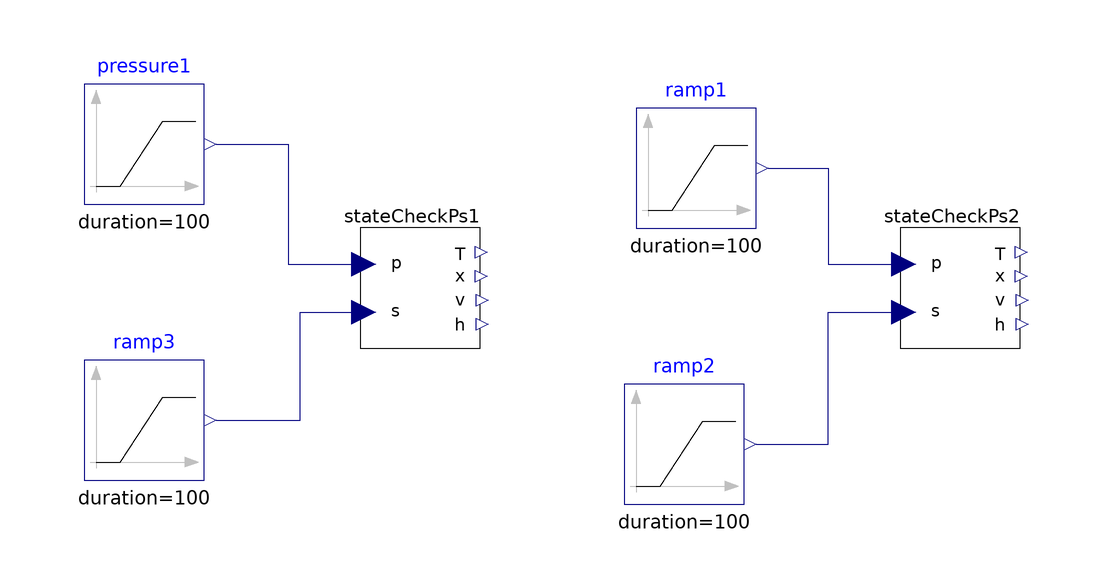

The component connection diagram of the Modelica model below, drawn from its own Placement and Line annotations.

model StateCheckTest2
    replaceable package Medium = Modelica.Media.Water.StandardWater;
    MediaExample2.StateCheckPs stateCheckPs1(redeclare package Medium = Medium) annotation(
      Placement(visible = true, transformation(origin = {-24, 0}, extent = {{-10, -10}, {10, 10}}, rotation = 0)));
    Modelica.Blocks.Sources.Ramp pressure1(duration = 100, height = 4900000, offset = 100000, startTime = 0)  annotation(
      Placement(visible = true, transformation(origin = {-70, 24}, extent = {{-10, -10}, {10, 10}}, rotation = 0)));
    Modelica.Blocks.Sources.Ramp ramp1(duration = 100, height = -4900000, offset = 5000000, startTime = 0) annotation(
      Placement(visible = true, transformation(origin = {22, 20}, extent = {{-10, -10}, {10, 10}}, rotation = 0)));
    MediaExample2.StateCheckPs stateCheckPs2(redeclare package Medium = Medium) annotation(
      Placement(visible = true, transformation(origin = {66, 0}, extent = {{-10, -10}, {10, 10}}, rotation = 0)));
    Modelica.Blocks.Sources.Ramp ramp2(duration = 100, height = 0.001, offset = 7300, startTime = 0) annotation(
      Placement(visible = true, transformation(origin = {20, -26}, extent = {{-10, -10}, {10, 10}}, rotation = 0)));
    Modelica.Blocks.Sources.Ramp ramp3(duration = 100, height = 0.1, offset = 1300, startTime = 0) annotation(
      Placement(visible = true, transformation(origin = {-70, -22}, extent = {{-10, -10}, {10, 10}}, rotation = 0)));
  equation
    connect(ramp3.y, stateCheckPs1.s) annotation(
      Line(points = {{-58, -22}, {-44, -22}, {-44, -4}, {-34, -4}, {-34, -4}, {-34, -4}}, color = {0, 0, 127}));
    connect(ramp2.y, stateCheckPs2.s) annotation(
      Line(points = {{32, -26}, {44, -26}, {44, -4}, {56, -4}, {56, -4}, {56, -4}}, color = {0, 0, 127}));
    connect(ramp1.y, stateCheckPs2.p) annotation(
      Line(points = {{34, 20}, {44, 20}, {44, 4}, {56, 4}, {56, 4}}, color = {0, 0, 127}));
    connect(pressure1.y, stateCheckPs1.p) annotation(
      Line(points = {{-58, 24}, {-46, 24}, {-46, 4}, {-34, 4}, {-34, 4}}, color = {0, 0, 127}));
  end StateCheckTest2;